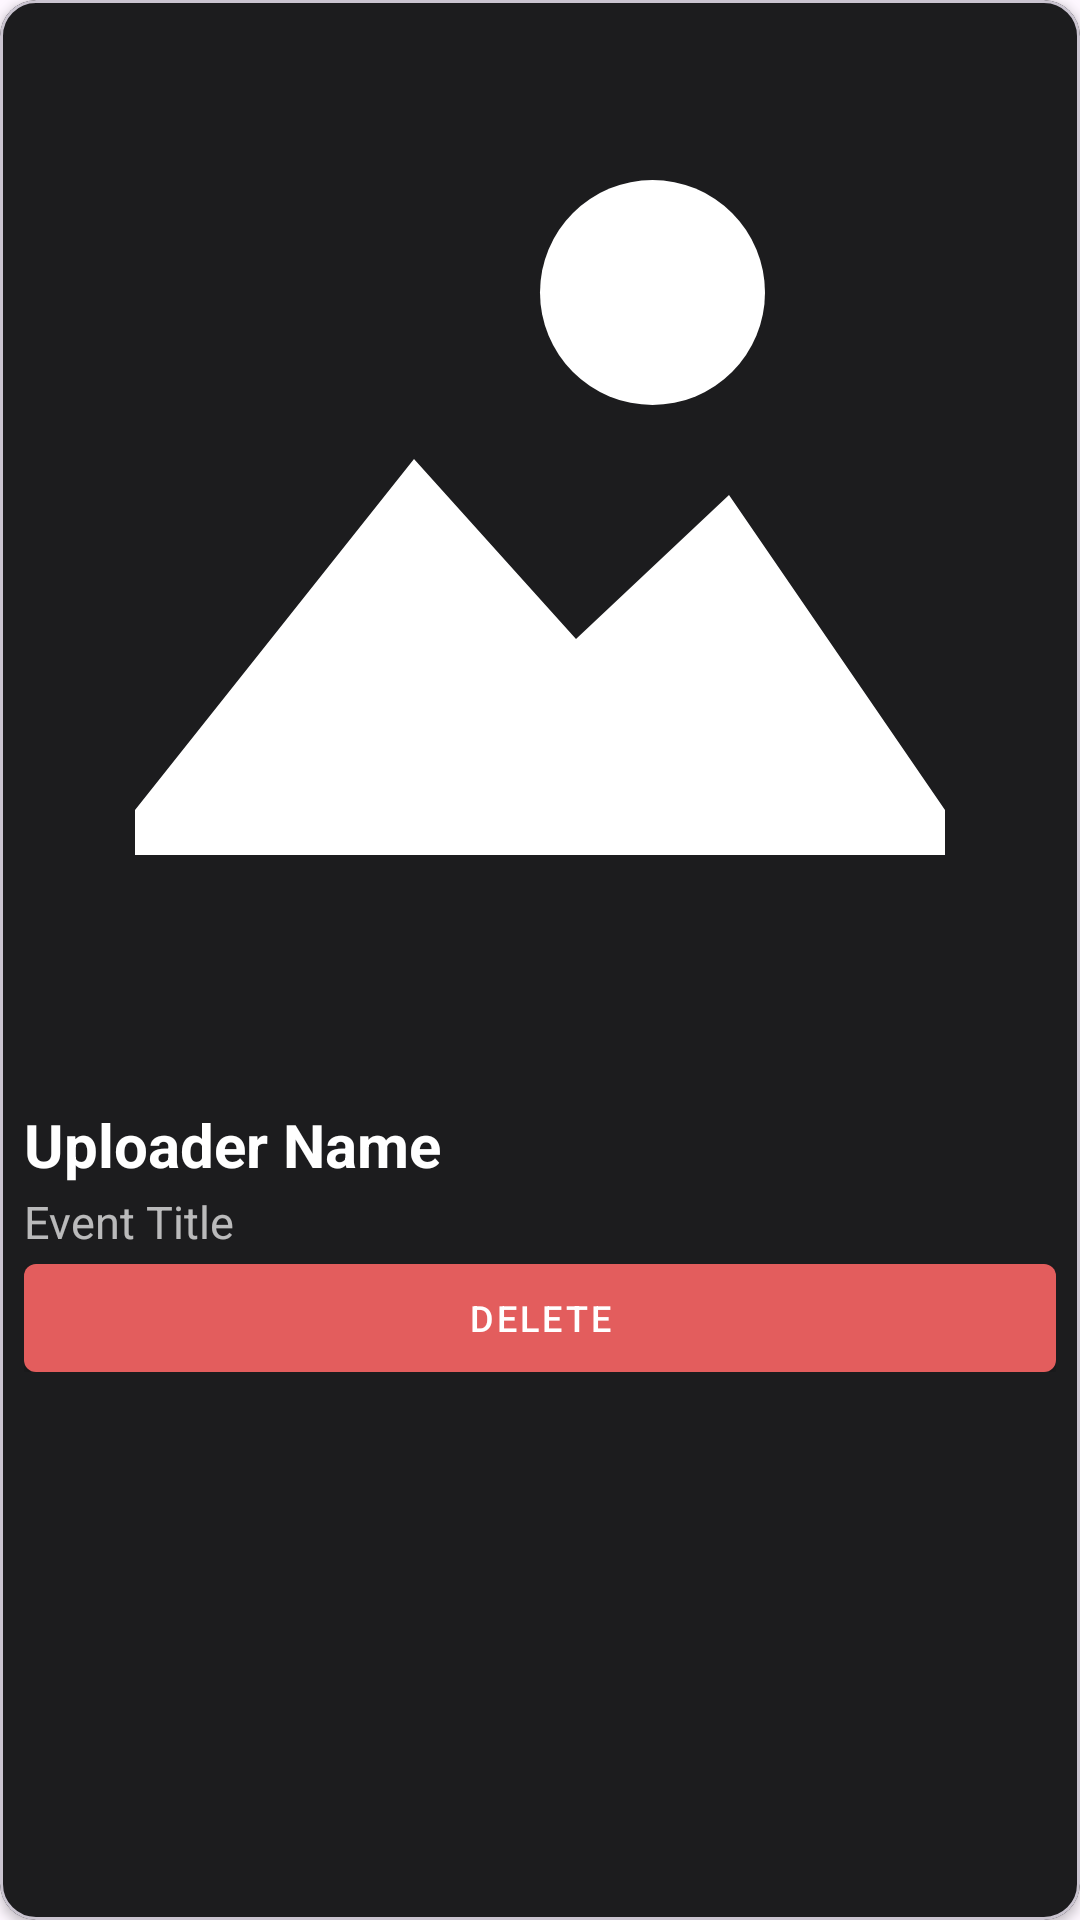

Here is an Android app screen rendered from its layout file. Give the layout XML and the strings, colors and styles it references.
<!-- AndroidManifest.xml: application theme Theme.Yellow -->
<!-- res/layout/manage_images_card_admin.xml -->
<?xml version="1.0" encoding="utf-8"?>
<com.google.android.material.card.MaterialCardView
    xmlns:android="http://schemas.android.com/apk/res/android"
    xmlns:app="http://schemas.android.com/apk/res-auto"
    android:layout_width="match_parent"
    android:layout_height="wrap_content"
    android:layout_margin="4dp"
    app:cardCornerRadius="12dp"
    app:cardElevation="2dp"
    app:cardBackgroundColor="@color/surface_dark">

    <LinearLayout
        android:layout_width="match_parent"
        android:layout_height="wrap_content"
        android:orientation="vertical">

        
        <androidx.constraintlayout.widget.ConstraintLayout
            android:layout_width="match_parent"
            android:layout_height="wrap_content">

            <ImageView
                android:id="@+id/posterThumb"
                android:layout_width="0dp"
                android:layout_height="0dp"
                android:scaleType="centerCrop"
                android:adjustViewBounds="true"
                android:src="@drawable/ic_image_icon"
                app:layout_constraintDimensionRatio="1:1"
                app:layout_constraintTop_toTopOf="parent"
                app:layout_constraintStart_toStartOf="parent"
                app:layout_constraintEnd_toEndOf="parent"
                app:layout_constraintBottom_toBottomOf="parent"/>

        </androidx.constraintlayout.widget.ConstraintLayout>

        
        <LinearLayout
            android:layout_width="match_parent"
            android:layout_height="wrap_content"
            android:orientation="vertical"
            android:padding="8dp">

            
            <TextView
                android:id="@+id/tvUploaderName"
                android:layout_width="match_parent"
                android:layout_height="wrap_content"
                android:text="Uploader Name"
                android:textColor="@color/white"
                android:textSize="20sp"
                android:textStyle="bold"
                android:maxLines="1"
                android:ellipsize="end"/>

            
            <TextView
                android:id="@+id/title"
                android:layout_width="match_parent"
                android:layout_height="wrap_content"
                android:text="Event Title"
                android:textColor="@color/white"
                android:alpha="0.7"
                android:textSize="15sp"
                android:maxLines="1"
                android:ellipsize="end"
                android:layout_marginTop="2dp"/>

            
            <com.google.android.material.button.MaterialButton
                android:id="@+id/btnDeleteImage"
                style="@style/Widget.MaterialComponents.Button"
                android:layout_width="match_parent"
                android:layout_height="36dp"
                android:text="Delete"
                android:textColor="@color/danger_red_on"
                android:textSize="12sp"
                android:layout_marginTop="4dp"
                android:padding="0dp"
                android:insetTop="0dp"
                android:insetBottom="0dp"
                android:minHeight="0dp"
                app:backgroundTint="@color/danger_red"
                app:iconTint="@color/danger_red_on"
                app:iconSize="16dp"
                app:iconGravity="textStart"/>

        </LinearLayout>

    </LinearLayout>

</com.google.android.material.card.MaterialCardView>
<!-- resources referenced by this layout -->
<resources>
  <color name="danger_red">#E35D5D</color>
  <color name="danger_red_on">#FFFFFF</color>
  <color name="surface_dark">#1C1C1E</color>
  <color name="white">#FFFFFFFF</color>
  <!-- drawable ic_image_icon (drawable) -->
  <?xml version="1.0" encoding="utf-8"?>
  <vector xmlns:android="http://schemas.android.com/apk/res/android"
      android:width="24dp"
      android:height="24dp"
      android:viewportWidth="24"
      android:viewportHeight="24">
  
      
      <path
          android:fillColor="#FFFFFFFF"
          android:pathData="M17,6.5a2.5,2.5 0 1,1 -5,0a2.5,2.5 0 1,1 5,0" />
  
      
      <path
          android:fillColor="#FFFFFFFF"
          android:pathData="M3,18 L9.2,10.2 L12.8,14.2 L16.2,11 L21,18 Z" />
  
      
      <path
          android:fillColor="#FFFFFFFF"
          android:pathData="M3,18 H21 V19 H3 Z" />
  
  </vector>
  <style name="Theme.Yellow" parent="Base.Theme.Yellow" />
  <style name="Base.Theme.Yellow" parent="Theme.Material3.DayNight.NoActionBar">
          
          
      </style>
</resources>
